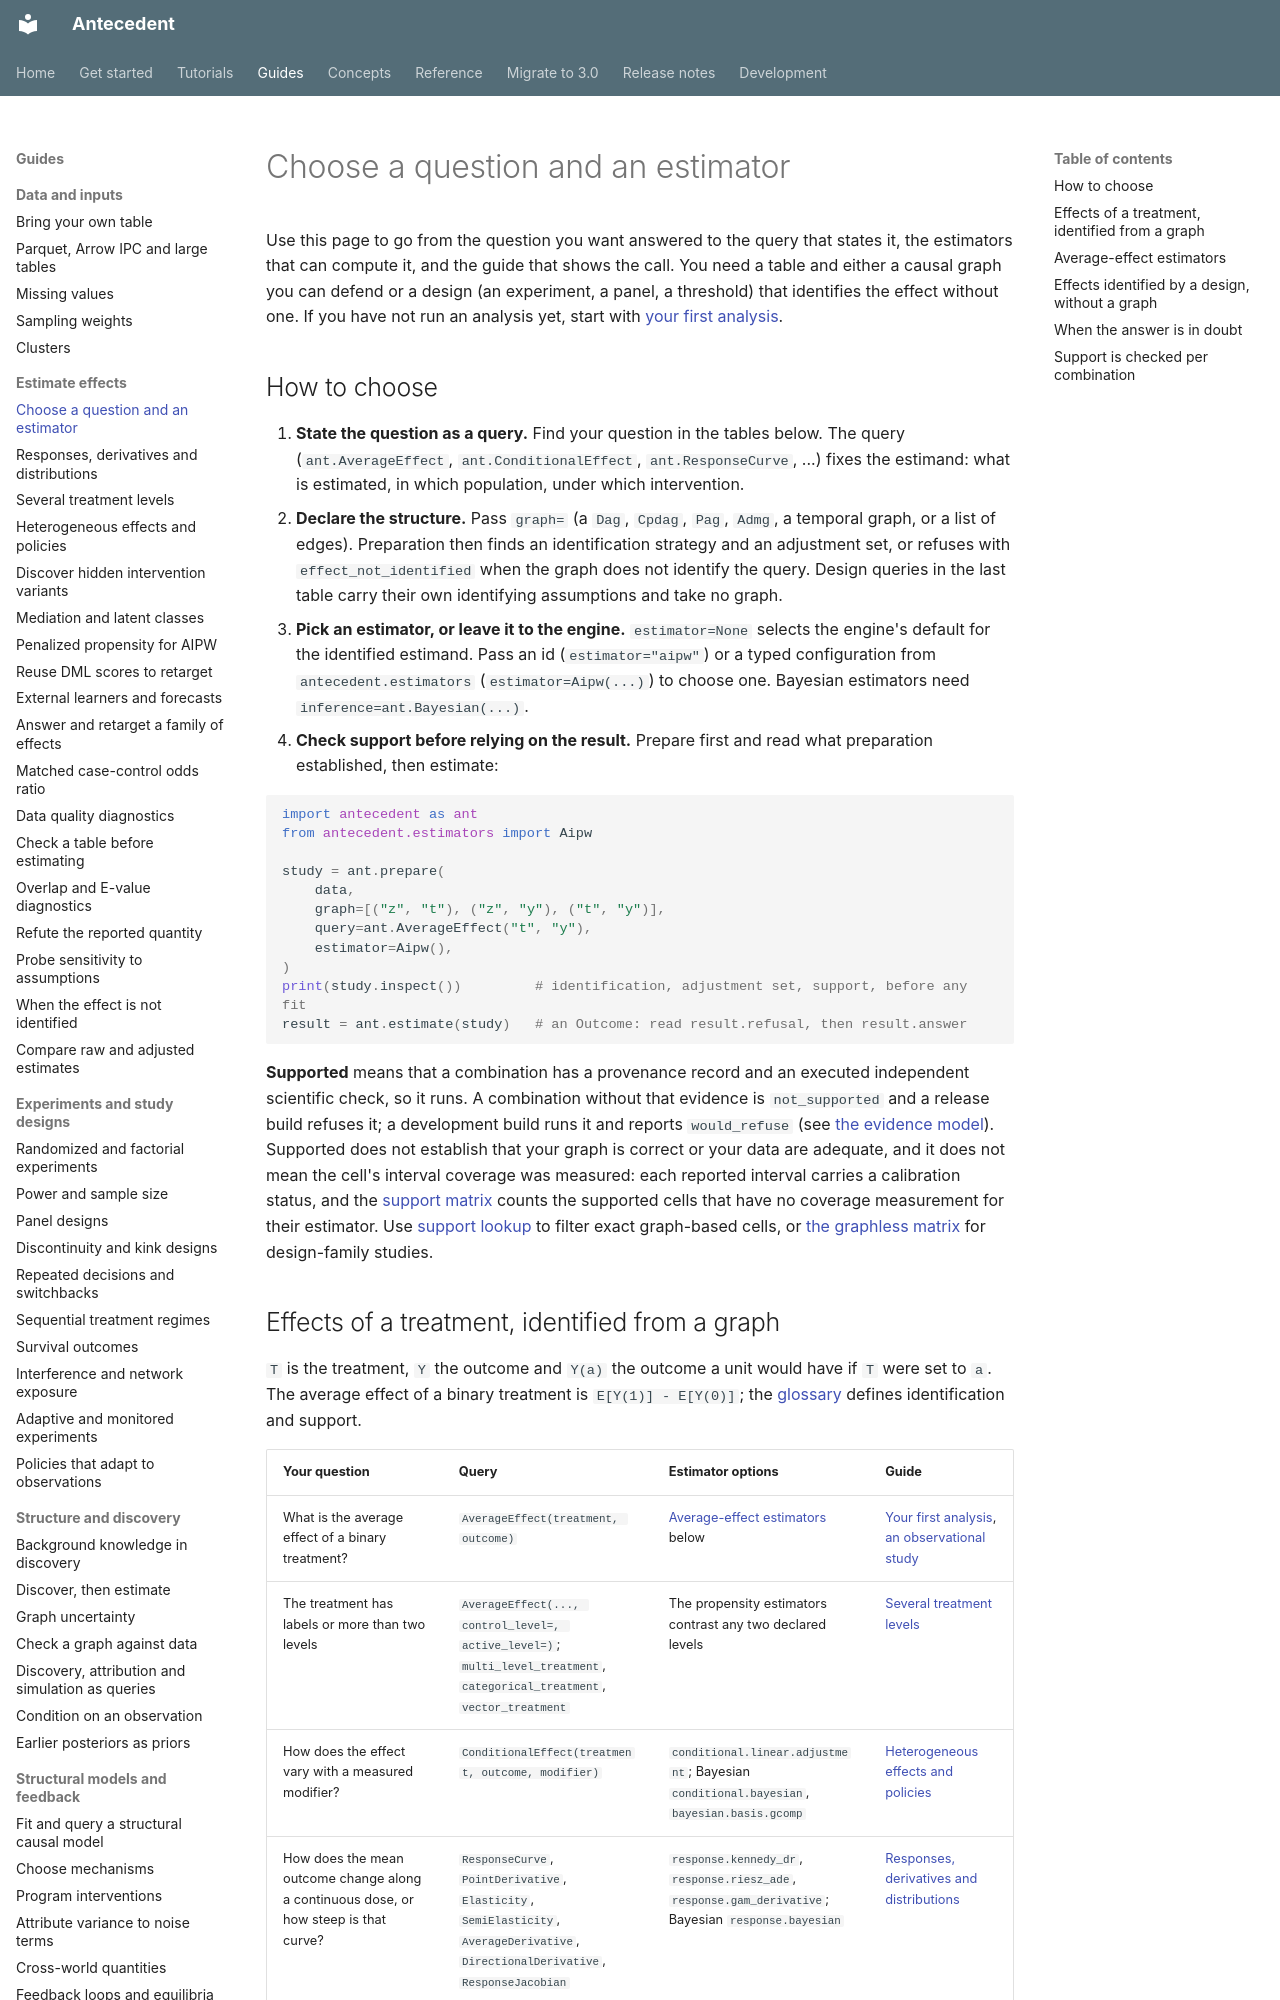

repository: iridae-dev/antecedent · page: supported-analyses/index.html · generator: mkdocs

# Choose a question and an estimator

Use this page to go from the question you want answered to the query that states it, the
estimators that can compute it, and the guide that shows the call. You need a table and either
a causal graph you can defend or a design (an experiment, a panel, a threshold) that identifies
the effect without one. If you have not run an analysis yet, start with
[your first analysis](start/first-analysis.md).

## How to choose

1. **State the question as a query.** Find your question in the tables below. The query
   (`ant.AverageEffect`, `ant.ConditionalEffect`, `ant.ResponseCurve`, ...) fixes the
   estimand: what is estimated, in which population, under which intervention.
2. **Declare the structure.** Pass `graph=` (a `Dag`, `Cpdag`, `Pag`, `Admg`, a temporal graph,
   or a list of edges). Preparation then finds an identification strategy and an adjustment set,
   or refuses with `effect_not_identified` when the graph does not identify the query. Design
   queries in the last table carry their own identifying assumptions and take no graph.
3. **Pick an estimator, or leave it to the engine.** `estimator=None` selects the engine's
   default for the identified estimand. Pass an id (`estimator="aipw"`) or a typed
   configuration from `antecedent.estimators` (`estimator=Aipw(...)`) to choose one.
   Bayesian estimators need `inference=ant.Bayesian(...)`.
4. **Check support before relying on the result.** Prepare first and read what preparation
   established, then estimate:

```python
import antecedent as ant
from antecedent.estimators import Aipw

study = ant.prepare(
    data,
    graph=[("z", "t"), ("z", "y"), ("t", "y")],
    query=ant.AverageEffect("t", "y"),
    estimator=Aipw(),
)
print(study.inspect())         # identification, adjustment set, support, before any fit
result = ant.estimate(study)   # an Outcome: read result.refusal, then result.answer
```

**Supported** means that a combination has a provenance record and an executed independent scientific check, so it runs. A combination without that evidence is `not_supported` and a release build refuses it; a development build runs it and reports `would_refuse` (see [the evidence model](guides/scientific-verification.md#the-evidence-model)). Supported does not establish that your graph is correct or your data are adequate, and it does not mean the cell's interval coverage was measured: each reported interval carries a calibration status, and the [support matrix](support-matrix.md) counts the supported cells that have no coverage measurement for their estimator. Use [support lookup](support-lookup.md) to filter exact graph-based cells, or [the graphless matrix](graphless-support-matrix.md) for design-family studies.
